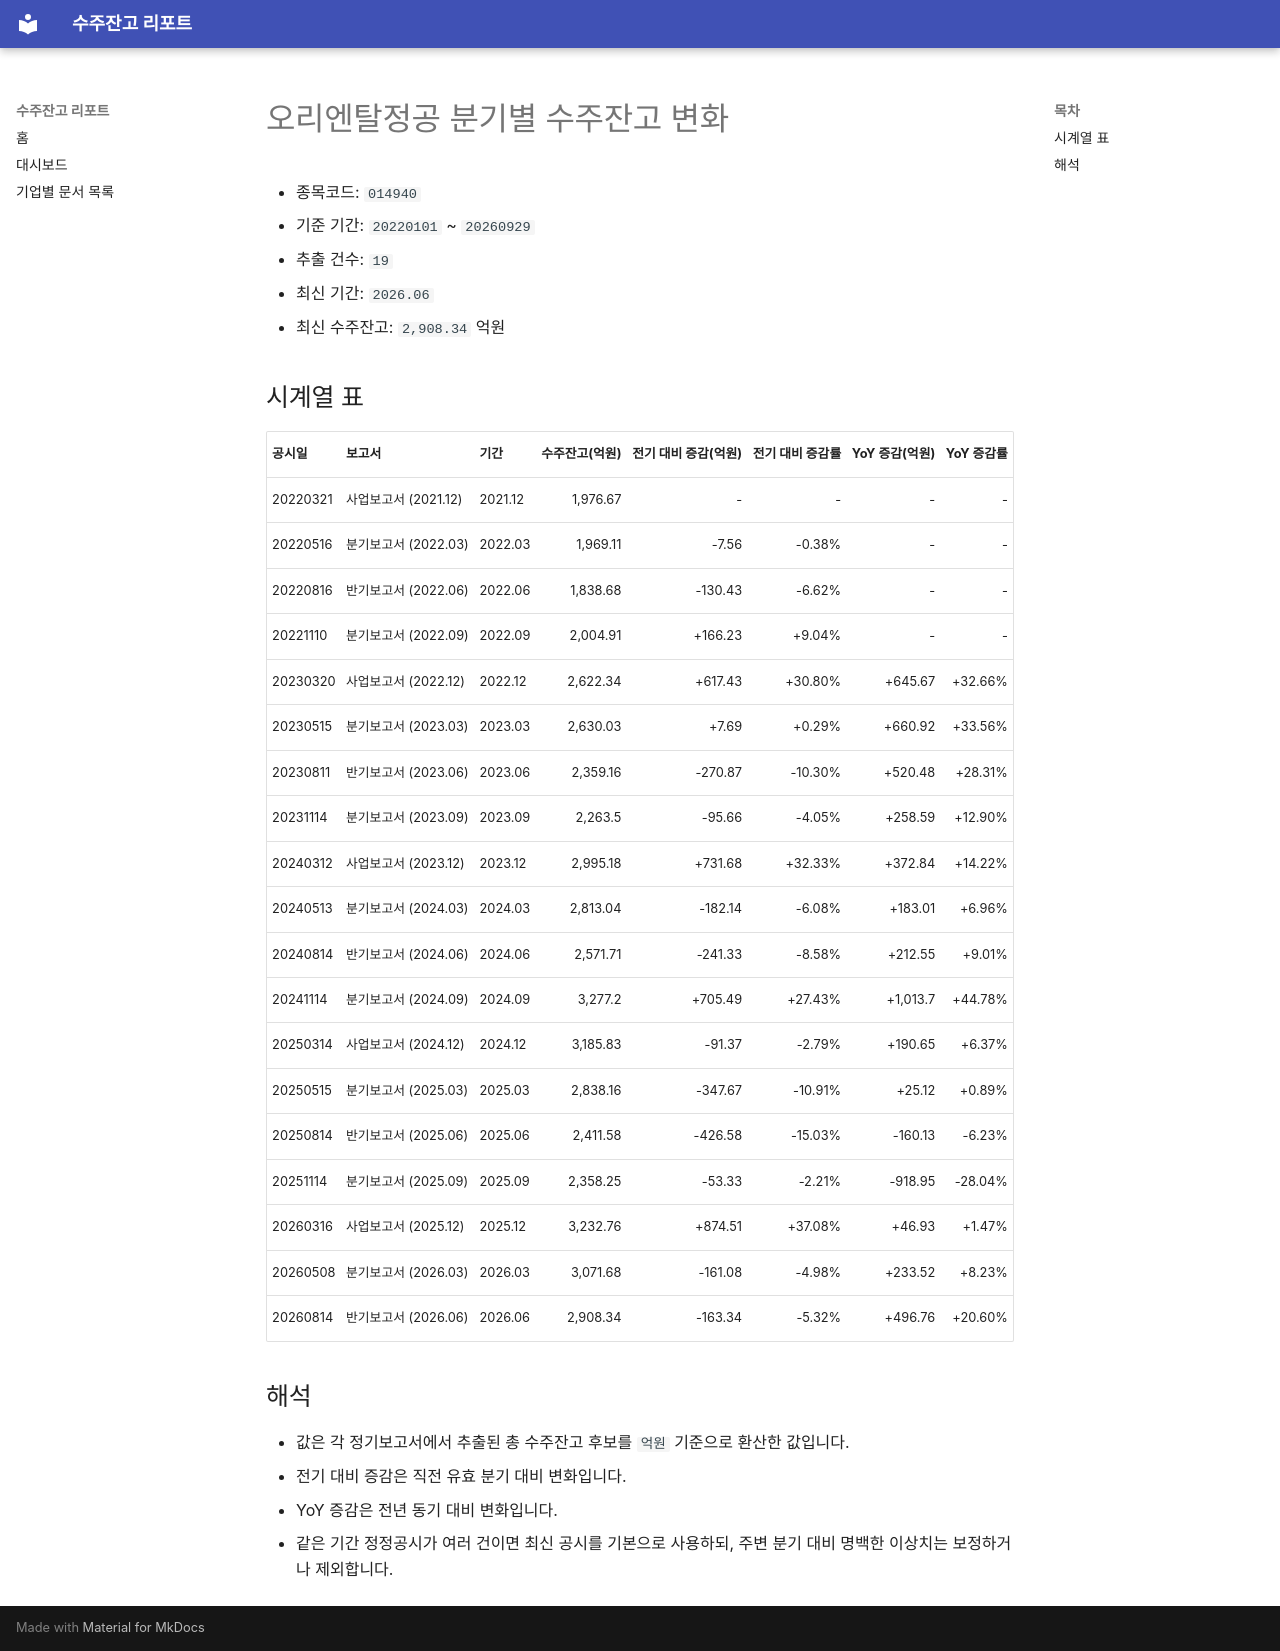

repository: agent-jaden/order-backlog-dashboard · page: companies/오리엔탈정공_수주잔고(014940)/index.html · generator: mkdocs

# 오리엔탈정공 분기별 수주잔고 변화

- 종목코드: `014940`
- 기준 기간: `20220101` ~ `20260929`
- 추출 건수: `19`
- 최신 기간: `2026.06`
- 최신 수주잔고: `2,908.34` 억원

## 시계열 표

| 공시일 | 보고서 | 기간 | 수주잔고(억원) | 전기 대비 증감(억원) | 전기 대비 증감률 | YoY 증감(억원) | YoY 증감률 |
| --- | --- | --- | ---: | ---: | ---: | ---: | ---: |
| 20220321 | 사업보고서 (2021.12) | 2021.12 | 1,976.67 | - | - | - | - |
| 20220516 | 분기보고서 (2022.03) | 2022.03 | 1,969.11 | -7.56 | -0.38% | - | - |
| 20220816 | 반기보고서 (2022.06) | 2022.06 | 1,838.68 | -130.43 | -6.62% | - | - |
| 20221110 | 분기보고서 (2022.09) | 2022.09 | 2,004.91 | +166.23 | +9.04% | - | - |
| 20230320 | 사업보고서 (2022.12) | 2022.12 | 2,622.34 | +617.43 | +30.80% | +645.67 | +32.66% |
| 20230515 | 분기보고서 (2023.03) | 2023.03 | 2,630.03 | +7.69 | +0.29% | +660.92 | +33.56% |
| 20230811 | 반기보고서 (2023.06) | 2023.06 | 2,359.16 | -270.87 | -10.30% | +520.48 | +28.31% |
| 20231114 | 분기보고서 (2023.09) | 2023.09 | 2,263.5 | -95.66 | -4.05% | +258.59 | +12.90% |
| 20240312 | 사업보고서 (2023.12) | 2023.12 | 2,995.18 | +731.68 | +32.33% | +372.84 | +14.22% |
| 20240513 | 분기보고서 (2024.03) | 2024.03 | 2,813.04 | -182.14 | -6.08% | +183.01 | +6.96% |
| 20240814 | 반기보고서 (2024.06) | 2024.06 | 2,571.71 | -241.33 | -8.58% | +212.55 | +9.01% |
| 20241114 | 분기보고서 (2024.09) | 2024.09 | 3,277.2 | +705.49 | +27.43% | +1,013.7 | +44.78% |
| 20250314 | 사업보고서 (2024.12) | 2024.12 | 3,185.83 | -91.37 | -2.79% | +190.65 | +6.37% |
| 20250515 | 분기보고서 (2025.03) | 2025.03 | 2,838.16 | -347.67 | -10.91% | +25.12 | +0.89% |
| 20250814 | 반기보고서 (2025.06) | 2025.06 | 2,411.58 | -426.58 | -15.03% | -160.13 | -6.23% |
| 20251114 | 분기보고서 (2025.09) | 2025.09 | 2,358.25 | -53.33 | -2.21% | -918.95 | -28.04% |
| 20260316 | 사업보고서 (2025.12) | 2025.12 | 3,232.76 | +874.51 | +37.08% | +46.93 | +1.47% |
| 20260508 | 분기보고서 (2026.03) | 2026.03 | 3,071.68 | -161.08 | -4.98% | +233.52 | +8.23% |
| 20260814 | 반기보고서 (2026.06) | 2026.06 | 2,908.34 | -163.34 | -5.32% | +496.76 | +20.60% |

## 해석

- 값은 각 정기보고서에서 추출된 총 수주잔고 후보를 `억원` 기준으로 환산한 값입니다.
- 전기 대비 증감은 직전 유효 분기 대비 변화입니다.
- YoY 증감은 전년 동기 대비 변화입니다.
- 같은 기간 정정공시가 여러 건이면 최신 공시를 기본으로 사용하되, 주변 분기 대비 명백한 이상치는 보정하거나 제외합니다.
